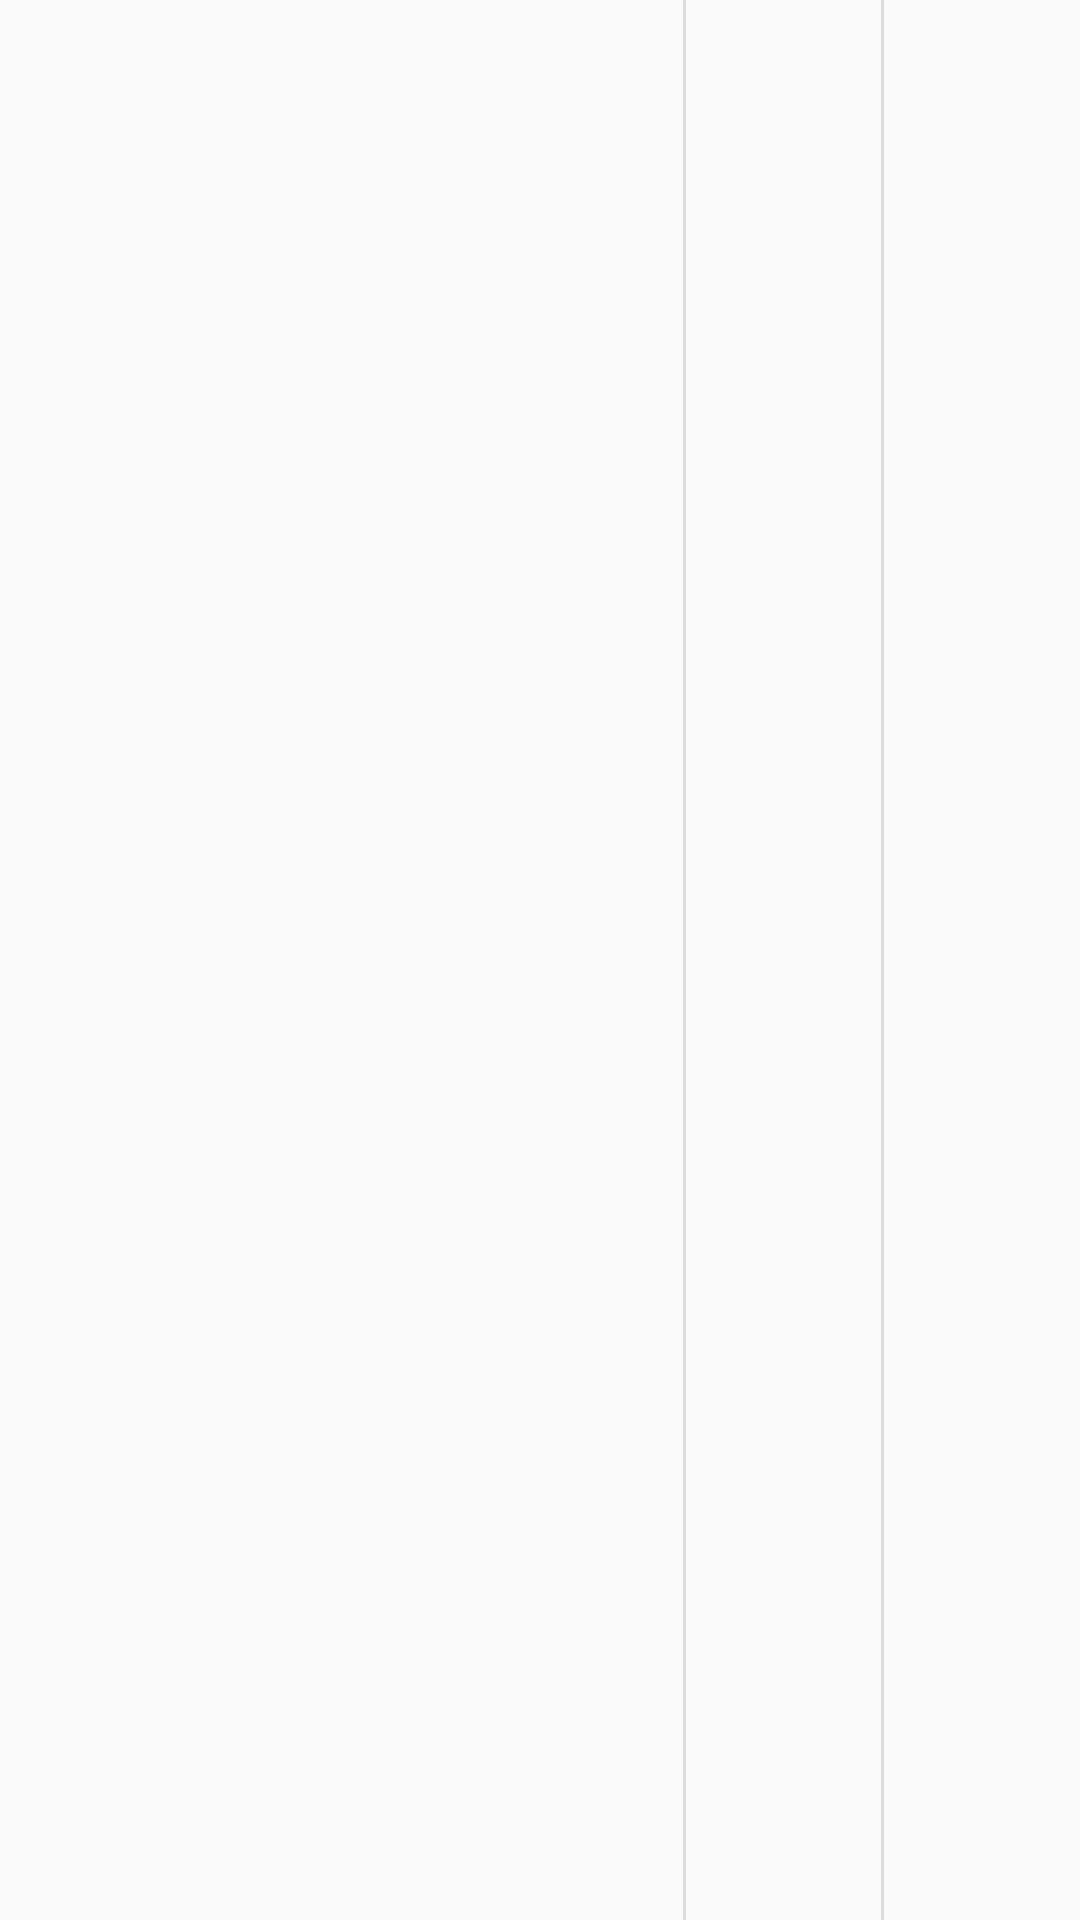

The Android layout XML behind this screen, and the referenced resources:
<!-- AndroidManifest.xml: application theme Theme.RFIDTagReader -->
<!-- res/layout/tag_scan_item.xml -->
<?xml version="1.0" encoding="utf-8"?>
<LinearLayout xmlns:android="http://schemas.android.com/apk/res/android"
    android:id="@+id/scan_item_layout"
    android:layout_width="match_parent"
    android:layout_height="wrap_content"
    android:divider="?android:attr/listDivider"
    android:showDividers="middle"
    android:layout_gravity="center"
    android:gravity="center"
    android:orientation="horizontal">

    <LinearLayout
        android:layout_width="0dp"
        android:layout_height="wrap_content"
        android:layout_weight="3.5"
        android:orientation="vertical">
        <TextView
            android:layout_width="wrap_content"
            android:layout_height="wrap_content"
            android:textSize="12sp"
            android:padding="8dp"
            android:gravity="center"
            android:id="@+id/list_epc_text"/>
        <TextView
            android:layout_width="wrap_content"
            android:layout_height="wrap_content"
            android:padding="8dp"
            android:textSize="12sp"
            android:gravity="center"
            android:id="@+id/list_tid_text"/>
    </LinearLayout>

    <TextView
        android:layout_width="0dp"
        android:layout_height="wrap_content"
        android:padding="8dp"
        android:layout_weight="1"
        android:textSize="12sp"
        android:gravity="center"
        android:id="@+id/list_total_text"/>
    <TextView
        android:layout_width="0dp"
        android:layout_height="wrap_content"
        android:padding="8dp"
        android:layout_weight="1"
        android:textSize="12sp"
        android:gravity="center"
        android:id="@+id/list_rssi_text"/>

</LinearLayout>
<!-- resources referenced by this layout -->
<resources>
  <style name="Theme.RFIDTagReader" parent="Theme.AppCompat.Light.DarkActionBar">
          <item name="colorPrimary">@color/orange</item>
          <item name="colorPrimaryVariant">@color/orange</item>
          <item name="colorOnPrimary">@color/orange</item>
          
          <item name="colorSecondary">@color/orange</item>
          <item name="colorSecondaryVariant">@color/orange</item>
          <item name="colorOnSecondary">@color/white</item>
          
          <item name="android:statusBarColor">@android:color/white</item>
          <item name="android:windowLightStatusBar">true</item> 
          <item name="windowActionBar">true</item>
      </style>
  <color name="orange">#FD7D26</color>
  <color name="white">#FFFFFFFF</color>
</resources>
